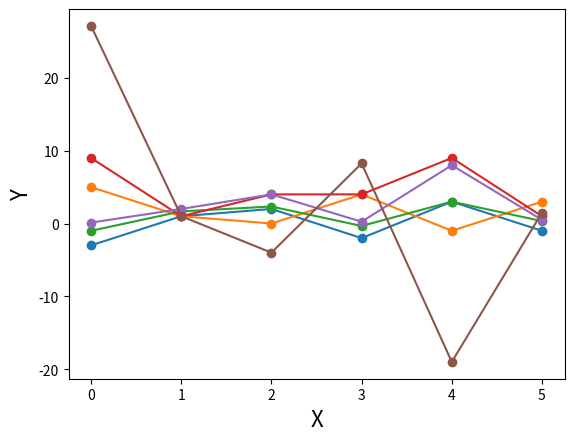

This chart was generated by the following Python code:
from __future__ import division
import matplotlib.pyplot as plt
import numpy as np

fig, ax = plt.subplots()
x = [-3, 1, 2, -2, 3, -1]
ax.plot(x, 'o-')
ax.set_xlabel('X', fontsize=16)
ax.set_ylabel('Y', fontsize=16)

ex_b = [2 - i for i in x]
ax.plot(ex_b, 'o-')
ax.set_xlabel('X', fontsize=16)
ax.set_ylabel('Y', fontsize=16)

ex_c = [(i / 3) * 2 + 1 for i in x]
ax.plot(ex_c, 'o-')
ax.set_xlabel('X', fontsize=16)
ax.set_ylabel('Y', fontsize=16)

ex_d = [i * i for i in x]
ax.plot(ex_d, 'o-')
ax.set_xlabel('X', fontsize=16)
ax.set_ylabel('Y', fontsize=16)

ex_e = [2 ** i for i in x]
ax.plot(ex_e, 'o-')
ax.set_xlabel('X', fontsize=16)
ax.set_ylabel('Y', fontsize=16)

ex_f = [(2 ** i) - (i ** 3) for i in x]
ax.plot(ex_f, 'o-')
ax.set_xlabel('X', fontsize=16)
ax.set_ylabel('Y', fontsize=16)

plt.show()
